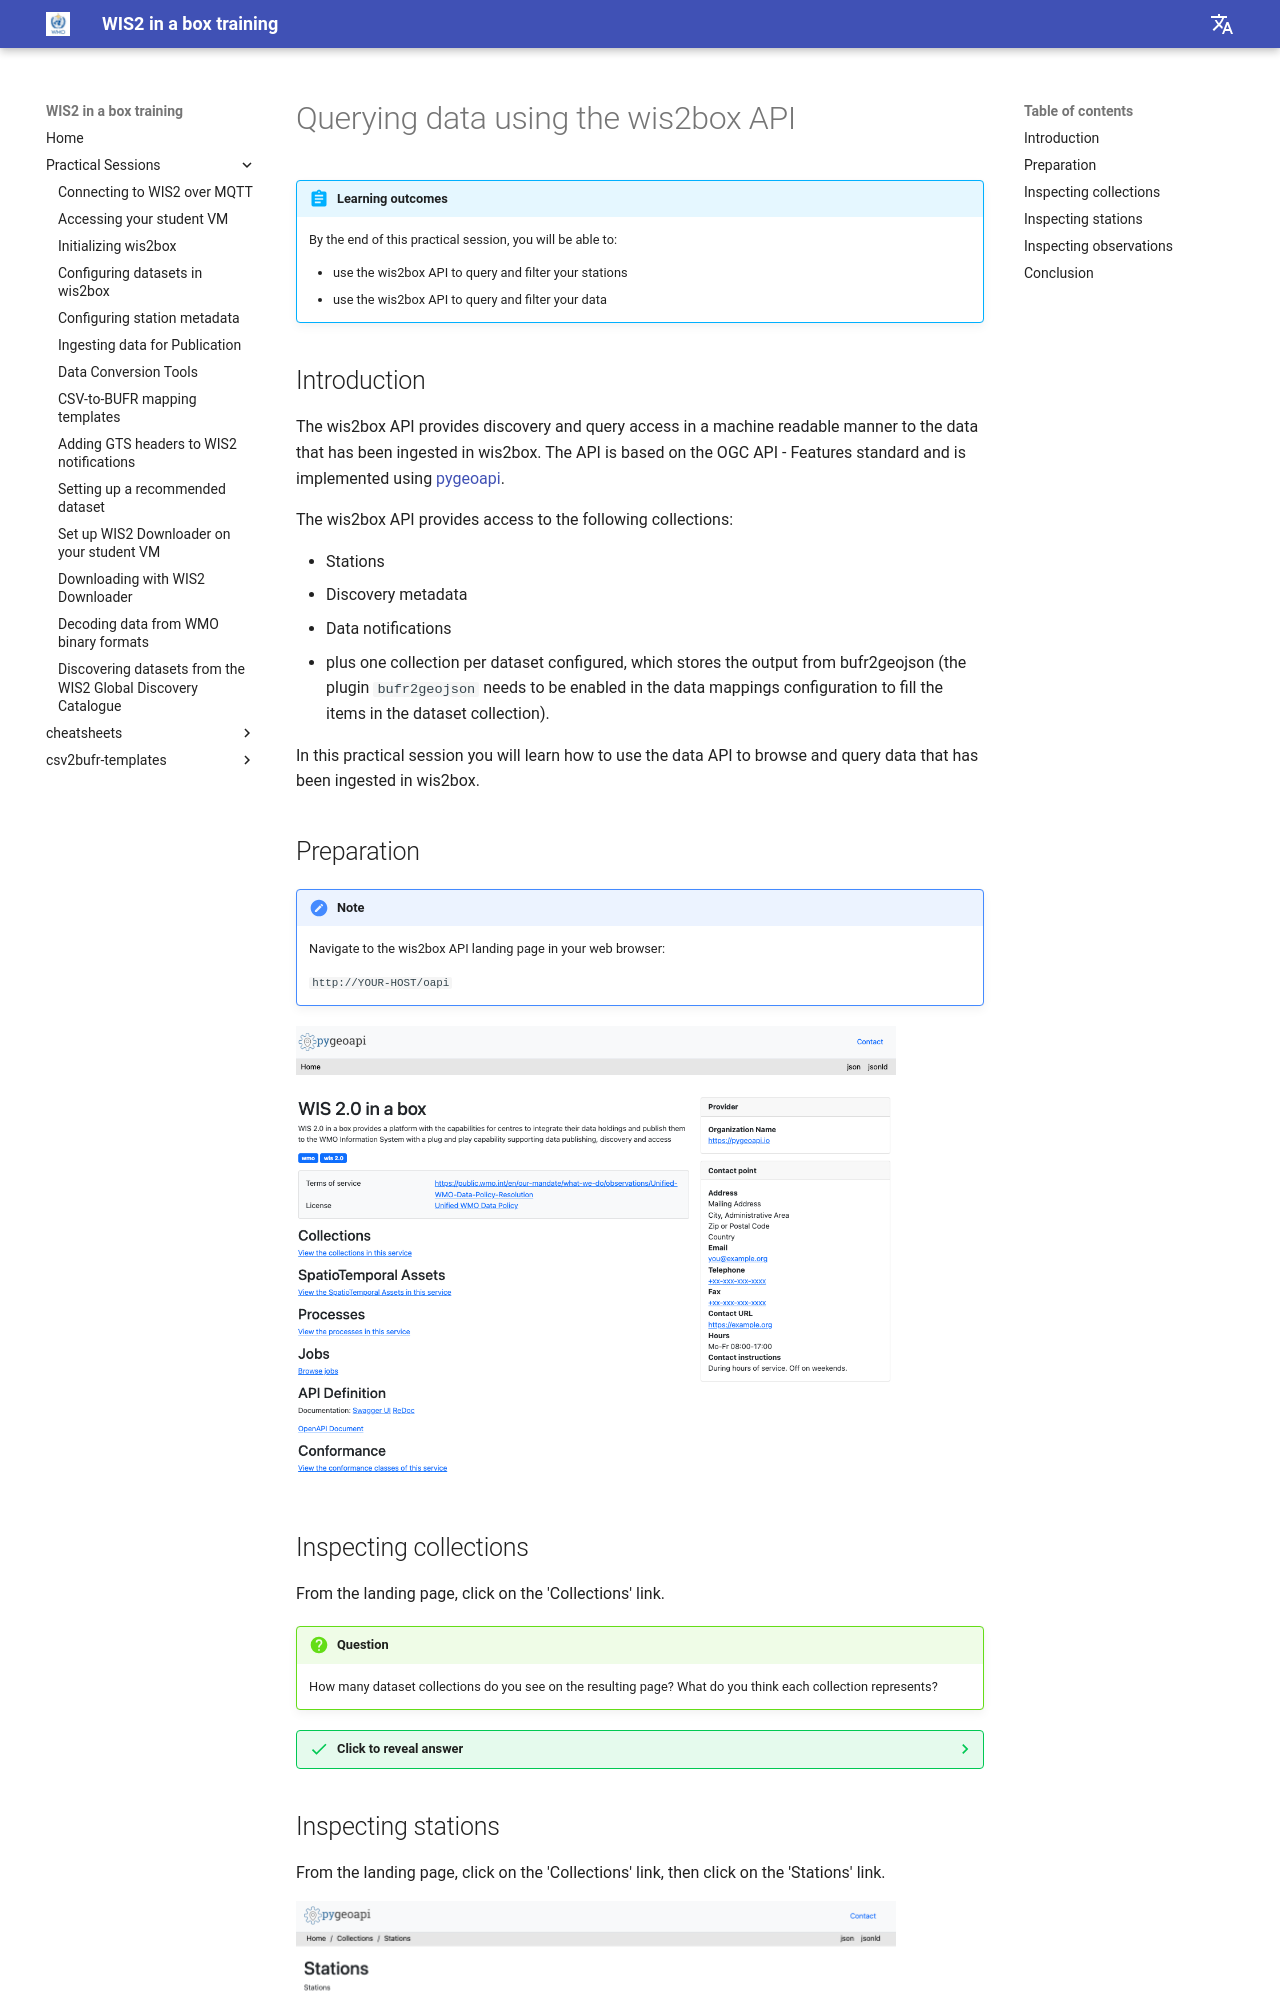

repository: wmo-im/wis2box-training · page: practical-sessions/querying-data-using-the-wis2box-api/index.html · generator: mkdocs

---
title: Querying data using the wis2box API
---

# Querying data using the wis2box API

!!! abstract "Learning outcomes"
    By the end of this practical session, you will be able to:

    - use the wis2box API to query and filter your stations
    - use the wis2box API to query and filter your data

## Introduction

The wis2box API provides discovery and query access in a machine readable manner to the data that has been ingested in wis2box. The API is based on the OGC API - Features standard and is implemented using [pygeoapi](https://pygeoapi.io).

The wis2box API provides access to the following collections:

- Stations
- Discovery metadata
- Data notifications
- plus one collection per dataset configured, which stores the output from bufr2geojson (the plugin `bufr2geojson` needs to be enabled in the data mappings configuration to fill the items in the dataset collection).

In this practical session you will learn how to use the data API to browse and query data that has been ingested in wis2box.

## Preparation

!!! note
    Navigate to the wis2box API landing page in your web browser:

    `http://YOUR-HOST/oapi`

<img alt="wis2box-api-landing-page" src="/../assets/img/wis2box-api-landing-page.png" width="600">

## Inspecting collections

From the landing page, click on the 'Collections' link.

!!! question
    How many dataset collections do you see on the resulting page? What do you think each collection represents?

??? success "Click to reveal answer"
    There should be 4 collections displayed, including "Stations", "Discovery metadata", and "Data notifications"
